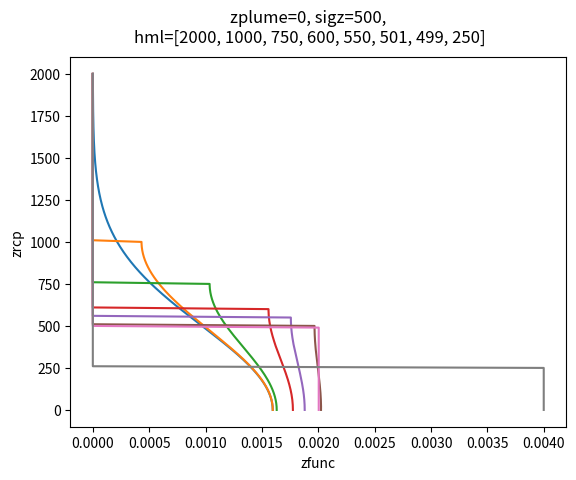
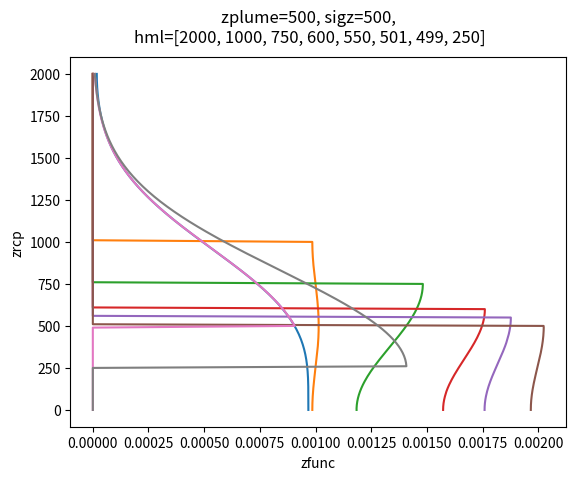
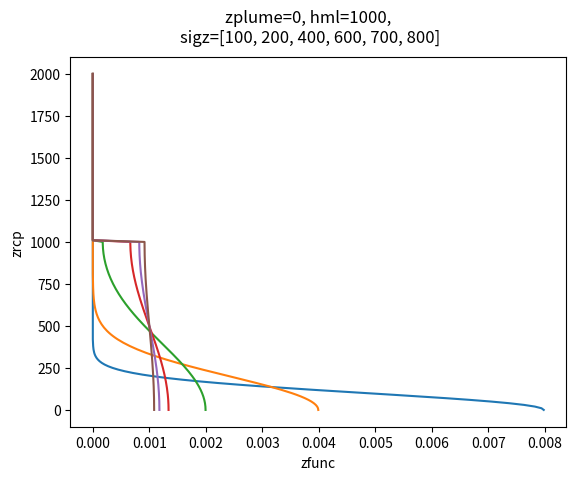
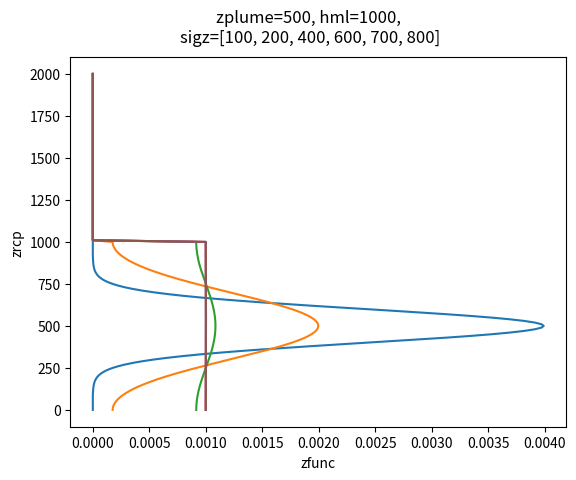
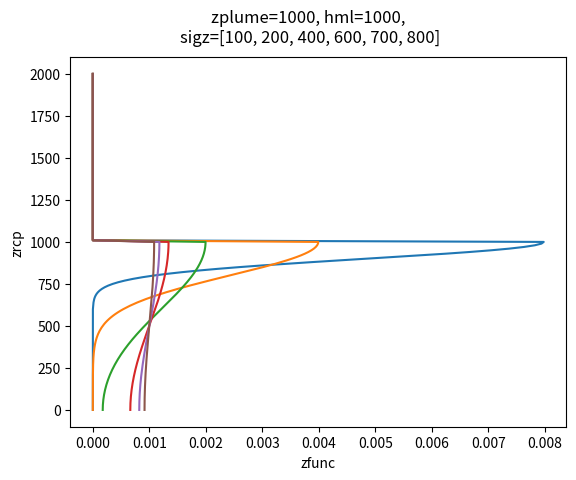
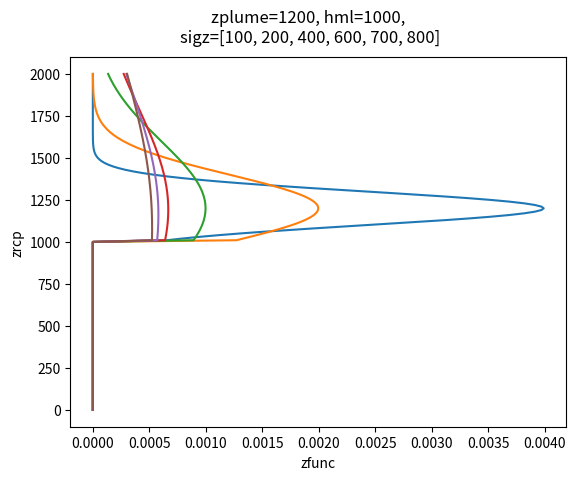
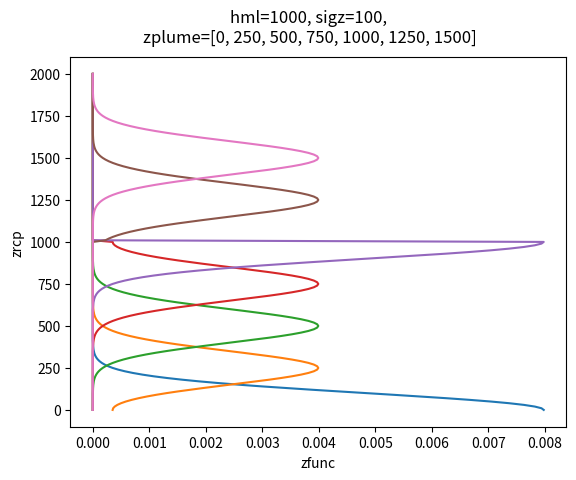
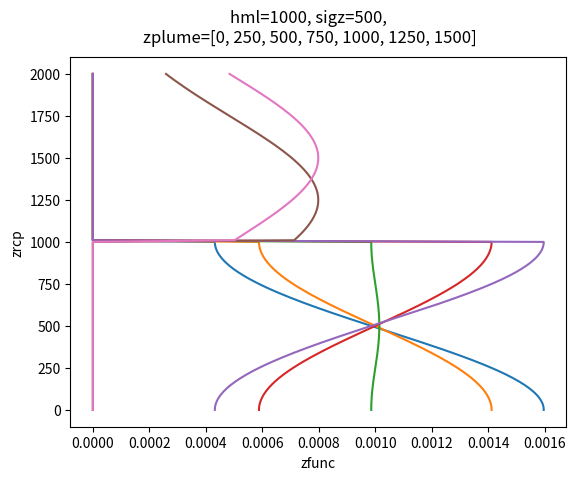
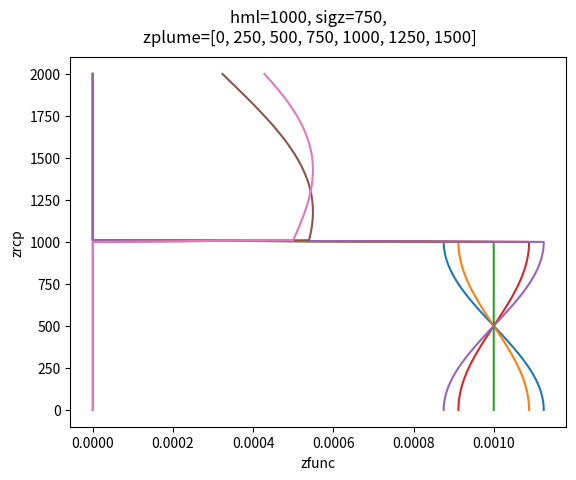

Reproduce these figures in Python, in order.
# -*- coding: utf-8 -*-
"""
Created on Thu Feb  8 11:32:45 2024

[redacted]
"""

import pandas as pd
import numpy as np
import math
import matplotlib.pyplot as plt

ROOT2PI = math.sqrt(2 * math.pi)
INV_ROOT2PI = 1.0 / ROOT2PI

def zFunction(zrcp, zplume, hml, sigz):
    '''
    The vertical function for concentration and dosage.
    Includes reflections.
    '''
    if zrcp > hml and zplume <= hml:
        return 0
    
    if zplume <= hml:
        # Plume is in mixing layer.
        
        if zrcp > hml:
            # Receptor is above mixing layer
            # Assume no agent crosses the top of the mixing layer.
            return 0
    
        if sigz > hml:
            # well mixed
            zf = 1.0 / hml
            return zf
        
        # Avoid infinite loop
        # of reflections when zplume == 0
        zplume = max(0.001, zplume)
        
        # Avoid infinite loop
        # of reflections when zplume == hml
        if zplume <= hml:
            zplume = min(hml - 0.001, zplume)
            
        zrefl = zReflections(zrcp, zplume, hml, sigz)
        
    else:
        # Plume is above the mixing layer.
        
        if zrcp <= hml:
            # Recepot is in mixing layer.
            # Assume no agent crosses the top of the mixing layer.
            return 0
           
        arg = (zrcp - zplume) / sigz    
        zrefl = math.exp(-0.5 * arg * arg)    
        
        # Reflect off top of mixing layer
        arg = (zrcp + 2 * hml - zplume) / sigz    
        zrefl += math.exp(-0.5 * arg * arg)         
    
    zf = INV_ROOT2PI / sigz * zrefl
        
    return zf

def zReflections(zrcp, zplume, hml, sigz):
    '''
    Recursive routine to calculate reflections
    for zFunction.
    '''
    arg = (zrcp - zplume) / sigz    
    
    if abs(arg) > 4:
        return 0
    
    zf = math.exp(-0.5 * arg * arg)    
    
    if zplume > 0:
        # reflect off surface
        zf += zReflections(zrcp, -zplume, hml, sigz)
        
    if zplume < hml:
        # reflect off hml
        zf += zReflections(zrcp, 2 * hml - zplume, hml, sigz)
        
    return zf

def calc_zFunction(df):
    '''
    '''
    data = []
    for row in df.iloc:
        data.append(zFunction(row['zrcp'], row['zplume'], row['hml'], row['sigz']))

    df['zfunc'] = data
    
    return df

'''
================================================================
Tests
================================================================
'''

def test_hml_series(zrcp, zplume, hml, sigz, iplot=0, plot=True):
    '''
    '''
    zrcp = np.linspace(0, 2000, 201)
    
    cols = ['iplot', 'icurve', 'zrcp', 'zplume', 'hml', 'sigz']
    data = [[iplot,        0 ,  zrcp ,  zplume ,  hml ,  sigz ]] * len(zrcp)
    
    df0 = pd.DataFrame(data,columns=cols)
    df0['zrcp'] = zrcp
    
    hml_list = [2000, 1000, 750, 600, 550, 501, 499, 250]
    
    titl = ''
    for c in ['zplume', 'sigz']:
        v = df0.loc[0, c]
        titl += f'{c}={v}, '
    titl += f'\nhml={hml_list}'
    
    
    df_list = []
    
    icurve = 0
    for hml in hml_list:
        
        df = df0.copy()
        df['icurve'] = icurve
        df['hml'] = hml
        
        df = calc_zFunction(df)
        df_list.append(df)
        icurve += 1
        
    result = pd.concat(df_list)
    
    if plot:
        fig, ax = plot_zfunct(result, titl)
    
    return result    

def test_sigz_series(zrcp, zplume, hml, sigz, iplot=0, plot=True):
    '''
    '''
    zrcp = np.linspace(0, 2000, 201)
    
    cols = ['iplot', 'icurve', 'zrcp', 'zplume', 'hml', 'sigz']
    data = [[iplot ,       0 ,  zrcp ,  zplume ,  hml ,  sigz ]] * len(zrcp)
    
    df0 = pd.DataFrame(data,columns=cols)
    df0['zrcp'] = zrcp
    
    sigz_list = [100, 200, 400, 600, 700, 800]
    
    titl = ''
    for c in ['zplume', 'hml']:
        v = df0.loc[0, c]
        titl += f'{c}={v}, '
    titl += f'\nsigz={sigz_list}'
    
    df_list = []
    
    icurve = 0
    for sigz in sigz_list:
        
        df = df0.copy()
        df['icurve'] = icurve
        df['sigz'] = sigz
        
        df = calc_zFunction(df)
        df_list.append(df)
        icurve += 1
        
    result = pd.concat(df_list)
    
    if plot:
        fig, ax = plot_zfunct(result, titl)
        
    
    return result    

def test_zplume_series(zrcp, zplume, hml, sigz, iplot=0, plot=True):
    '''
    '''
    zrcp = np.linspace(0, 2000, 201)
    
    cols = ['iplot', 'icurve', 'zrcp', 'zplume', 'hml', 'sigz']
    data = [[iplot ,       0 ,  zrcp ,       0 ,  hml ,  sigz ]] * len(zrcp)
    
    df0 = pd.DataFrame(data,columns=cols)
    df0['zrcp'] = zrcp
    
    zplume_list = [0, 250, 500, 750, 1000, 1250, 1500]
    
    titl = ''
    for c in ['hml', 'sigz']:
        v = df0.loc[0, c]
        titl += f'{c}={v}, '
    titl += f'\nzplume={zplume_list}'
    
    df_list = []
    
    icurve = 0
    for zplume in zplume_list:
        
        df = df0.copy()
        df['icurve'] = icurve
        df['zplume'] = zplume
        
        df = calc_zFunction(df)
        df_list.append(df)
        icurve += 1
        
    result = pd.concat(df_list)
    
    if plot:
        fig, ax = plot_zfunct(result, titl)
        
    
    return result    

def plot_zfunct(result, titl=''):
    '''
    Plot zFunction vs receptor height.
    '''
    
    for j in result['iplot'].unique():
        
        fig, ax = plt.subplots()
        fig.suptitle(titl)
        ax.set_xlabel('zfunc')
        ax.set_ylabel('zrcp')
        
        for i in result['icurve'].unique():
            resulti = result[(result['iplot'] == j) & (result['icurve'] == i)]
            if len(resulti) > 0:
                ax.plot(resulti['zfunc'], resulti['zrcp'])
    
    return fig, ax
    

def zFunction_module_test(fout='', hml_series=True, sigz_series=True, zplume_series=True, plot=True):
    '''
    Run module tests for zFunction
    '''
    
    result_list = []
    
    iplot = 0
    
    if hml_series:
        # hml series
        zrcp, zplume, hml, sigz = 0, 0, 1000, 500    
        result_list.append(test_hml_series(zrcp, zplume, hml, sigz, iplot=iplot, plot=plot))
        
        iplot += 1
        zrcp, zplume, hml, sigz = 0, 500, 1000, 500    
        result_list.append(test_hml_series(zrcp, zplume, hml, sigz, iplot=iplot, plot=plot))
        
    if sigz_series:
        # sigz series
        
        iplot += 1
        zrcp, zplume, hml, sigz = 0, 0, 1000, 500    
        result_list.append(test_sigz_series(zrcp, zplume, hml, sigz, iplot=iplot, plot=plot))
    
        iplot += 1
        zrcp, zplume, hml, sigz = 0, 500, 1000, 500    
        result_list.append(test_sigz_series(zrcp, zplume, hml, sigz, iplot=iplot, plot=plot))
    
        iplot += 1
        zrcp, zplume, hml, sigz = 0, 1000, 1000, 500    
        result_list.append(test_sigz_series(zrcp, zplume, hml, sigz, iplot=iplot, plot=plot))
        
        iplot += 1
        zrcp, zplume, hml, sigz = 0, 1200, 1000, 500 
        #zrcp, zplume, hml, sigz = 0, 1200, 2000, 500 
        result_list.append(test_sigz_series(zrcp, zplume, hml, sigz, iplot=iplot, plot=plot))
        
    if zplume_series:
        # zplume series
        
        iplot += 1
        zrcp, zplume, hml, sigz = 0, 1200, 1000, 100 
        #zrcp, zplume, hml, sigz = 0, 1200, 2000, 500 
        result_list.append(test_zplume_series(zrcp, zplume, hml, sigz, iplot=iplot, plot=plot))
        
        iplot += 1
        zrcp, zplume, hml, sigz = 0, 1200, 1000, 500 
        #zrcp, zplume, hml, sigz = 0, 1200, 2000, 500 
        result_list.append(test_zplume_series(zrcp, zplume, hml, sigz, iplot=iplot, plot=plot))
        
        iplot += 1
        zrcp, zplume, hml, sigz = 0, 1200, 1000, 750 
        #zrcp, zplume, hml, sigz = 0, 1200, 2000, 500 
        result_list.append(test_zplume_series(zrcp, zplume, hml, sigz, iplot=iplot, plot=plot))
        
    result = pd.concat(result_list)
    
    if len(fout) > 0:
        print(f'\nWriting results to {fout}')
        result.to_csv(fout)
        
    return result


if __name__ == '__main__':    
    
    pass
    
    fout = 'test_zFunction_module.csv'
    result = zFunction_module_test(fout=fout, hml_series=True, sigz_series=True, zplume_series=True)
        
    